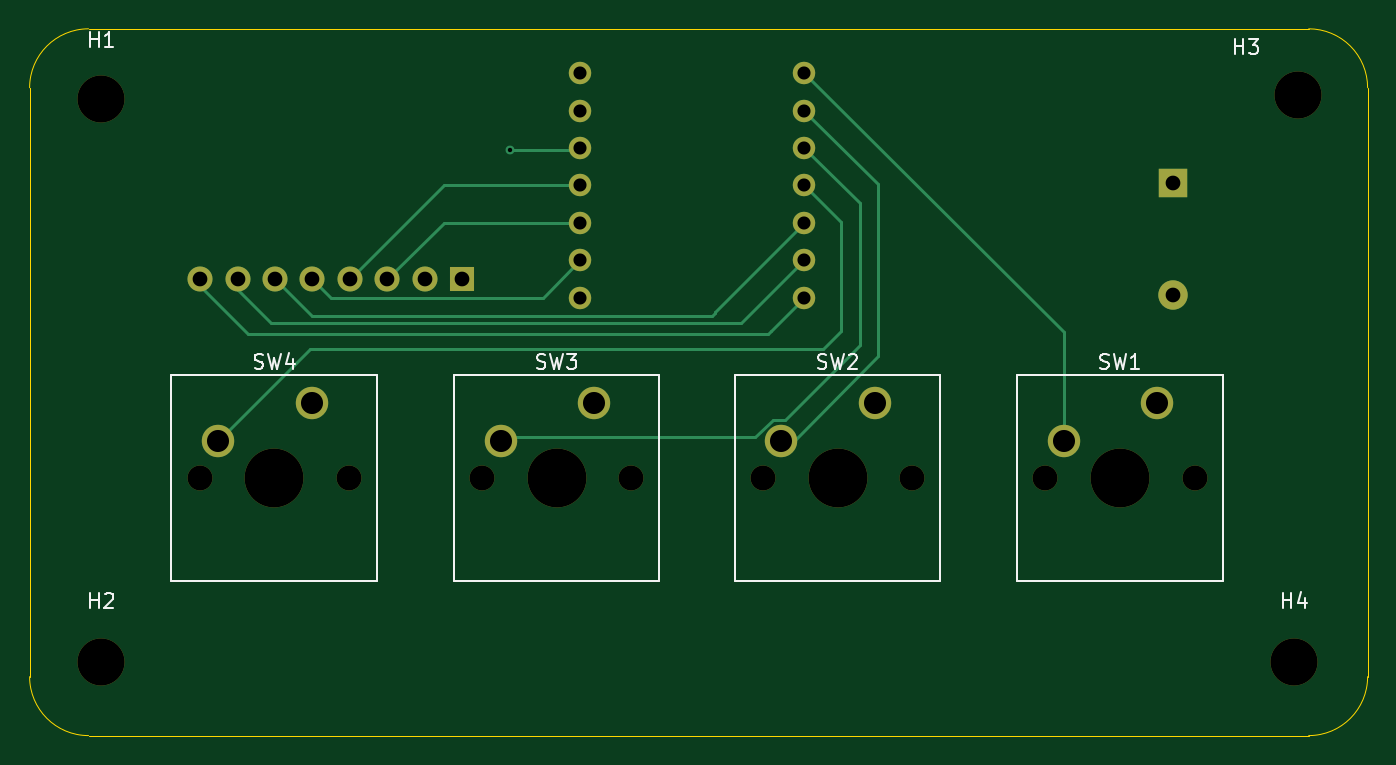
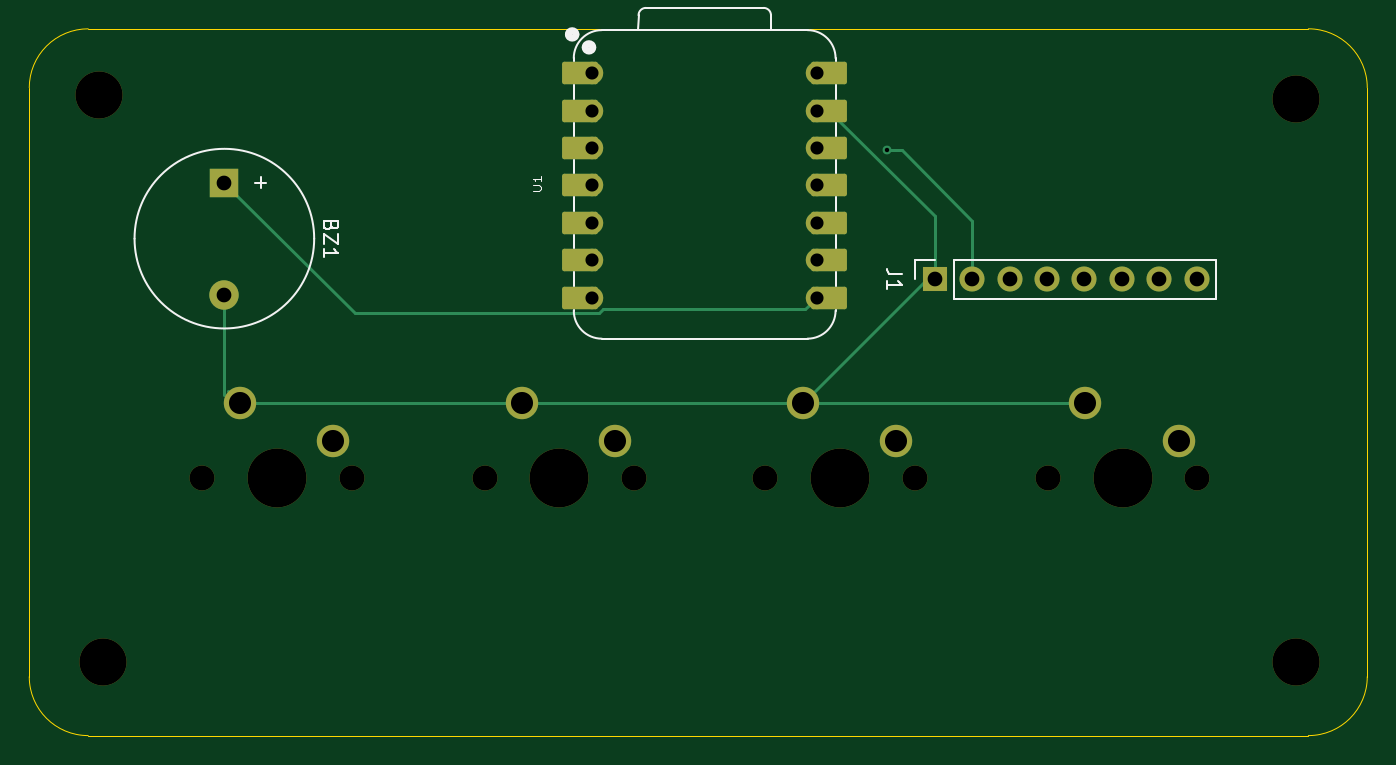
Circuit board: 11 layer files. Board 90.9 x 48.0 mm.
- bottom_copper: Solar - Blare Stardance-B_Cu.gbl (5489 bytes)
- bottom_mask: Solar - Blare Stardance-B_Mask.gbs (3629 bytes)
- paste: Solar - Blare Stardance-B_Paste.gbp (483 bytes)
- bottom_silk: Solar - Blare Stardance-B_Silkscreen.gbo (8396 bytes)
- outline: Solar - Blare Stardance-Edge_Cuts.gm1 (900 bytes)
- top_copper: Solar - Blare Stardance-F_Cu.gtl (5713 bytes)
- top_mask: Solar - Blare Stardance-F_Mask.gts (2314 bytes)
- paste: Solar - Blare Stardance-F_Paste.gtp (483 bytes)
- top_silk: Solar - Blare Stardance-F_Silkscreen.gto (12265 bytes)
- drill: Solar - Blare Stardance-NPTH.drl (745 bytes)
- drill: Solar - Blare Stardance-PTH.drl (1062 bytes)

=== bottom_copper: Solar - Blare Stardance-B_Cu.gbl (5489 bytes, source omitted) ===
=== bottom_mask: Solar - Blare Stardance-B_Mask.gbs ===
%TF.GenerationSoftware,KiCad,Pcbnew,10.0.6*%
%TF.CreationDate,2026-10-17T17:34:14+08:00*%
%TF.ProjectId,Solar - Blare Stardance,536f6c61-7220-42d2-9042-6c6172652053,rev?*%
%TF.SameCoordinates,Original*%
%TF.FileFunction,Soldermask,Bot*%
%TF.FilePolarity,Negative*%
%FSLAX46Y46*%
G04 Gerber Fmt 4.6, Leading zero omitted, Abs format (unit mm)*
G04 Created by KiCad (PCBNEW 10.0.6) date 2026-10-17 17:34:14*
%MOMM*%
%LPD*%
G01*
G04 APERTURE LIST*
G04 Aperture macros list*
%AMRoundRect*
0 Rectangle with rounded corners*
0 $1 Rounding radius*
0 $2 $3 $4 $5 $6 $7 $8 $9 X,Y pos of 4 corners*
0 Add a 4 corners polygon primitive as box body*
4,1,4,$2,$3,$4,$5,$6,$7,$8,$9,$2,$3,0*
0 Add four circle primitives for the rounded corners*
1,1,$1+$1,$2,$3*
1,1,$1+$1,$4,$5*
1,1,$1+$1,$6,$7*
1,1,$1+$1,$8,$9*
0 Add four rect primitives between the rounded corners*
20,1,$1+$1,$2,$3,$4,$5,0*
20,1,$1+$1,$4,$5,$6,$7,0*
20,1,$1+$1,$6,$7,$8,$9,0*
20,1,$1+$1,$8,$9,$2,$3,0*%
G04 Aperture macros list end*
%ADD10C,1.524000*%
%ADD11RoundRect,0.152400X1.063600X0.609600X-1.063600X0.609600X-1.063600X-0.609600X1.063600X-0.609600X0*%
%ADD12RoundRect,0.152400X-1.063600X-0.609600X1.063600X-0.609600X1.063600X0.609600X-1.063600X0.609600X0*%
%ADD13C,1.700000*%
%ADD14C,4.000000*%
%ADD15C,2.200000*%
%ADD16C,3.200000*%
%ADD17R,1.700000X1.700000*%
%ADD18R,2.000000X2.000000*%
%ADD19C,2.000000*%
G04 APERTURE END LIST*
D10*
%TO.C,U1*%
X143760000Y-114760000D03*
D11*
X142925000Y-114760000D03*
D10*
X143760000Y-117300000D03*
D11*
X142925000Y-117300000D03*
D10*
X143760000Y-119840000D03*
D11*
X142925000Y-119840000D03*
D10*
X143760000Y-122380000D03*
D11*
X142925000Y-122380000D03*
D10*
X143760000Y-124920000D03*
D11*
X142925000Y-124920000D03*
D10*
X143760000Y-127460000D03*
D11*
X142925000Y-127460000D03*
D10*
X143760000Y-130000000D03*
D11*
X142925000Y-130000000D03*
D12*
X159835000Y-130000000D03*
D10*
X159000000Y-130000000D03*
D12*
X159835000Y-127460000D03*
D10*
X159000000Y-127460000D03*
D12*
X159835000Y-124920000D03*
D10*
X159000000Y-124920000D03*
D12*
X159835000Y-122380000D03*
D10*
X159000000Y-122380000D03*
D12*
X159835000Y-119840000D03*
D10*
X159000000Y-119840000D03*
D12*
X159835000Y-117300000D03*
D10*
X159000000Y-117300000D03*
D12*
X159835000Y-114760000D03*
D10*
X159000000Y-114760000D03*
%TD*%
D13*
%TO.C,SW3*%
X137090000Y-142250000D03*
D14*
X142170000Y-142250000D03*
D13*
X147250000Y-142250000D03*
D15*
X144710000Y-137170000D03*
X138360000Y-139710000D03*
%TD*%
D16*
%TO.C,H1*%
X111250000Y-116500000D03*
%TD*%
D13*
%TO.C,SW2*%
X156170000Y-142250000D03*
D14*
X161250000Y-142250000D03*
D13*
X166330000Y-142250000D03*
D15*
X163790000Y-137170000D03*
X157440000Y-139710000D03*
%TD*%
D16*
%TO.C,H3*%
X192500000Y-116250000D03*
%TD*%
%TO.C,H4*%
X192250000Y-154750000D03*
%TD*%
%TO.C,H2*%
X111250000Y-154750000D03*
%TD*%
D13*
%TO.C,SW1*%
X175340000Y-142250000D03*
D14*
X180420000Y-142250000D03*
D13*
X185500000Y-142250000D03*
D15*
X182960000Y-137170000D03*
X176610000Y-139710000D03*
%TD*%
D13*
%TO.C,SW4*%
X117920000Y-142250000D03*
D14*
X123000000Y-142250000D03*
D13*
X128080000Y-142250000D03*
D15*
X125540000Y-137170000D03*
X119190000Y-139710000D03*
%TD*%
D17*
%TO.C,J1*%
X135750000Y-128750000D03*
D13*
X133210000Y-128750000D03*
X130670000Y-128750000D03*
X128130000Y-128750000D03*
X125590000Y-128750000D03*
X123050000Y-128750000D03*
X120510000Y-128750000D03*
X117970000Y-128750000D03*
%TD*%
D18*
%TO.C,BZ1*%
X184000000Y-122200000D03*
D19*
X184000000Y-129800000D03*
%TD*%
M02*

=== paste: Solar - Blare Stardance-B_Paste.gbp ===
%TF.GenerationSoftware,KiCad,Pcbnew,10.0.6*%
%TF.CreationDate,2026-10-17T17:34:14+08:00*%
%TF.ProjectId,Solar - Blare Stardance,536f6c61-7220-42d2-9042-6c6172652053,rev?*%
%TF.SameCoordinates,Original*%
%TF.FileFunction,Paste,Bot*%
%TF.FilePolarity,Positive*%
%FSLAX46Y46*%
G04 Gerber Fmt 4.6, Leading zero omitted, Abs format (unit mm)*
G04 Created by KiCad (PCBNEW 10.0.6) date 2026-10-17 17:34:14*
%MOMM*%
%LPD*%
G01*
G04 APERTURE LIST*
G04 APERTURE END LIST*
M02*

=== bottom_silk: Solar - Blare Stardance-B_Silkscreen.gbo (8396 bytes, source omitted) ===
=== outline: Solar - Blare Stardance-Edge_Cuts.gm1 ===
%TF.GenerationSoftware,KiCad,Pcbnew,10.0.6*%
%TF.CreationDate,2026-10-17T17:34:14+08:00*%
%TF.ProjectId,Solar - Blare Stardance,536f6c61-7220-42d2-9042-6c6172652053,rev?*%
%TF.SameCoordinates,Original*%
%TF.FileFunction,Profile,NP*%
%FSLAX46Y46*%
G04 Gerber Fmt 4.6, Leading zero omitted, Abs format (unit mm)*
G04 Created by KiCad (PCBNEW 10.0.6) date 2026-10-17 17:34:14*
%MOMM*%
%LPD*%
G01*
G04 APERTURE LIST*
%TA.AperFunction,Profile*%
%ADD10C,0.050000*%
%TD*%
G04 APERTURE END LIST*
D10*
X106380000Y-115750000D02*
X106380000Y-115750000D01*
G75*
G02*
X110380000Y-111750000I4000000J0D01*
G01*
X193250000Y-111750000D01*
G75*
G02*
X197250000Y-115750000I0J-4000000D01*
G01*
X197250000Y-155750000D01*
G75*
G02*
X193250000Y-159750000I-4000000J0D01*
G01*
X110380000Y-159750000D01*
G75*
G02*
X106380000Y-155750000I0J4000000D01*
G01*
X106380000Y-115750000D01*
M02*

=== top_copper: Solar - Blare Stardance-F_Cu.gtl ===
%TF.GenerationSoftware,KiCad,Pcbnew,10.0.6*%
%TF.CreationDate,2026-10-17T17:34:14+08:00*%
%TF.ProjectId,Solar - Blare Stardance,536f6c61-7220-42d2-9042-6c6172652053,rev?*%
%TF.SameCoordinates,Original*%
%TF.FileFunction,Copper,L1,Top*%
%TF.FilePolarity,Positive*%
%FSLAX46Y46*%
G04 Gerber Fmt 4.6, Leading zero omitted, Abs format (unit mm)*
G04 Created by KiCad (PCBNEW 10.0.6) date 2026-10-17 17:34:14*
%MOMM*%
%LPD*%
G01*
G04 APERTURE LIST*
%TA.AperFunction,ComponentPad*%
%ADD10C,1.524000*%
%TD*%
%TA.AperFunction,ComponentPad*%
%ADD11C,2.200000*%
%TD*%
%TA.AperFunction,ComponentPad*%
%ADD12R,1.700000X1.700000*%
%TD*%
%TA.AperFunction,ComponentPad*%
%ADD13C,1.700000*%
%TD*%
%TA.AperFunction,ComponentPad*%
%ADD14R,2.000000X2.000000*%
%TD*%
%TA.AperFunction,ComponentPad*%
%ADD15C,2.000000*%
%TD*%
%TA.AperFunction,ViaPad*%
%ADD16C,0.600000*%
%TD*%
%TA.AperFunction,Conductor*%
%ADD17C,0.200000*%
%TD*%
G04 APERTURE END LIST*
D10*
%TO.P,U1,14,VBUS_14*%
%TO.N,unconnected-(U1-VBUS-Pad14)_1*%
X143760000Y-114760000D03*
%TO.P,U1,13,GND_13*%
%TO.N,GND*%
X143760000Y-117300000D03*
%TO.P,U1,12,3V3_OUT_12*%
%TO.N,+3V3*%
X143760000Y-119840000D03*
%TO.P,U1,11,D10_11*%
%TO.N,/SDA*%
X143760000Y-122380000D03*
%TO.P,U1,10,D9/BOOT_10*%
%TO.N,/SCL*%
X143760000Y-124920000D03*
%TO.P,U1,9,D8_9*%
%TO.N,/RST*%
X143760000Y-127460000D03*
%TO.P,U1,8,D7_8*%
%TO.N,Net-(BZ1-+)*%
X143760000Y-130000000D03*
%TO.P,U1,7,D6_7*%
%TO.N,/BL*%
X159000000Y-130000000D03*
%TO.P,U1,6,D5_6*%
%TO.N,/CS*%
X159000000Y-127460000D03*
%TO.P,U1,5,D4_5*%
%TO.N,/DC*%
X159000000Y-124920000D03*
%TO.P,U1,4,D3_4*%
%TO.N,Net-(U1-D3)*%
X159000000Y-122380000D03*
%TO.P,U1,3,D2_3*%
%TO.N,Net-(U1-D2)*%
X159000000Y-119840000D03*
%TO.P,U1,2,D1_2*%
%TO.N,Net-(U1-D1)*%
X159000000Y-117300000D03*
%TO.P,U1,1,D0_1*%
%TO.N,Net-(U1-D0)*%
X159000000Y-114760000D03*
%TD*%
D11*
%TO.P,SW3,1,1_1*%
%TO.N,GND*%
X144710000Y-137170000D03*
%TO.P,SW3,2,2_2*%
%TO.N,Net-(U1-D2)*%
X138360000Y-139710000D03*
%TD*%
%TO.P,SW2,1,1_1*%
%TO.N,GND*%
X163790000Y-137170000D03*
%TO.P,SW2,2,2_2*%
%TO.N,Net-(U1-D1)*%
X157440000Y-139710000D03*
%TD*%
%TO.P,SW1,1,1_1*%
%TO.N,GND*%
X182960000Y-137170000D03*
%TO.P,SW1,2,2_2*%
%TO.N,Net-(U1-D0)*%
X176610000Y-139710000D03*
%TD*%
%TO.P,SW4,1,1_1*%
%TO.N,GND*%
X125540000Y-137170000D03*
%TO.P,SW4,2,2_2*%
%TO.N,Net-(U1-D3)*%
X119190000Y-139710000D03*
%TD*%
D12*
%TO.P,J1,1,Pin_1_1*%
%TO.N,GND*%
X135750000Y-128750000D03*
D13*
%TO.P,J1,2,Pin_2_2*%
%TO.N,+3V3*%
X133210000Y-128750000D03*
%TO.P,J1,3,Pin_3_3*%
%TO.N,/SCL*%
X130670000Y-128750000D03*
%TO.P,J1,4,Pin_4_4*%
%TO.N,/SDA*%
X128130000Y-128750000D03*
%TO.P,J1,5,Pin_5_5*%
%TO.N,/RST*%
X125590000Y-128750000D03*
%TO.P,J1,6,Pin_6_6*%
%TO.N,/DC*%
X123050000Y-128750000D03*
%TO.P,J1,7,Pin_7_7*%
%TO.N,/CS*%
X120510000Y-128750000D03*
%TO.P,J1,8,Pin_8_8*%
%TO.N,/BL*%
X117970000Y-128750000D03*
%TD*%
D14*
%TO.P,BZ1,1,+_1*%
%TO.N,Net-(BZ1-+)*%
X184000000Y-122200000D03*
D15*
%TO.P,BZ1,2,-_2*%
%TO.N,GND*%
X184000000Y-129800000D03*
%TD*%
D16*
%TO.N,+3V3*%
X139000000Y-120000000D03*
%TD*%
%TO.N,/DC*%
D17*
X152920000Y-131000000D02*
X159000000Y-124920000D01*
X125550000Y-131250000D02*
X152750000Y-131250000D01*
X152750000Y-131250000D02*
X152920000Y-131080000D01*
X152920000Y-131080000D02*
X152920000Y-131000000D01*
X123050000Y-128750000D02*
X125550000Y-131250000D01*
%TO.N,/CS*%
X154710000Y-131750000D02*
X159000000Y-127460000D01*
X122750000Y-131750000D02*
X154710000Y-131750000D01*
X120510000Y-129510000D02*
X122750000Y-131750000D01*
X120510000Y-128750000D02*
X120510000Y-129510000D01*
%TO.N,/BL*%
X156500000Y-132500000D02*
X156750000Y-132250000D01*
X117970000Y-129235000D02*
X121235000Y-132500000D01*
X117970000Y-128750000D02*
X117970000Y-129235000D01*
X121235000Y-132500000D02*
X156500000Y-132500000D01*
%TO.N,Net-(U1-D1)*%
X164000000Y-122300000D02*
X159000000Y-117300000D01*
X164000000Y-134000000D02*
X164000000Y-122300000D01*
X157440000Y-139710000D02*
X158290000Y-139710000D01*
X158290000Y-139710000D02*
X164000000Y-134000000D01*
%TO.N,Net-(U1-D2)*%
X162750000Y-123590000D02*
X159000000Y-119840000D01*
X157690000Y-138310000D02*
X162750000Y-133250000D01*
X156860101Y-138310000D02*
X157690000Y-138310000D01*
X162750000Y-133250000D02*
X162750000Y-123590000D01*
X138570000Y-139500000D02*
X155670101Y-139500000D01*
X138360000Y-139710000D02*
X138570000Y-139500000D01*
X155670101Y-139500000D02*
X156860101Y-138310000D01*
%TO.N,Net-(U1-D3)*%
X161500000Y-124880000D02*
X159000000Y-122380000D01*
X160250000Y-133500000D02*
X161500000Y-132250000D01*
X161500000Y-132250000D02*
X161500000Y-124880000D01*
X125400000Y-133500000D02*
X160250000Y-133500000D01*
X119190000Y-139710000D02*
X125400000Y-133500000D01*
%TO.N,+3V3*%
X139000000Y-120000000D02*
X143600000Y-120000000D01*
X143600000Y-120000000D02*
X143760000Y-119840000D01*
%TO.N,/RST*%
X141220000Y-130000000D02*
X143760000Y-127460000D01*
X126840000Y-130000000D02*
X141220000Y-130000000D01*
X125590000Y-128750000D02*
X126840000Y-130000000D01*
%TO.N,Net-(U1-D0)*%
X176610000Y-132370000D02*
X159000000Y-114760000D01*
X176610000Y-139710000D02*
X176610000Y-132370000D01*
%TO.N,Net-(U1-D3)*%
X118790000Y-139710000D02*
X118750000Y-139750000D01*
X119190000Y-139710000D02*
X118790000Y-139710000D01*
%TO.N,/BL*%
X156750000Y-132250000D02*
X159000000Y-130000000D01*
%TO.N,/SCL*%
X134500000Y-124920000D02*
X143760000Y-124920000D01*
X130670000Y-128750000D02*
X134500000Y-124920000D01*
%TO.N,/SDA*%
X128130000Y-128750000D02*
X134500000Y-122380000D01*
X134500000Y-122380000D02*
X143760000Y-122380000D01*
%TD*%
M02*

=== top_mask: Solar - Blare Stardance-F_Mask.gts ===
%TF.GenerationSoftware,KiCad,Pcbnew,10.0.6*%
%TF.CreationDate,2026-10-17T17:34:14+08:00*%
%TF.ProjectId,Solar - Blare Stardance,536f6c61-7220-42d2-9042-6c6172652053,rev?*%
%TF.SameCoordinates,Original*%
%TF.FileFunction,Soldermask,Top*%
%TF.FilePolarity,Negative*%
%FSLAX46Y46*%
G04 Gerber Fmt 4.6, Leading zero omitted, Abs format (unit mm)*
G04 Created by KiCad (PCBNEW 10.0.6) date 2026-10-17 17:34:14*
%MOMM*%
%LPD*%
G01*
G04 APERTURE LIST*
%ADD10C,1.524000*%
%ADD11C,1.700000*%
%ADD12C,4.000000*%
%ADD13C,2.200000*%
%ADD14C,3.200000*%
%ADD15R,1.700000X1.700000*%
%ADD16R,2.000000X2.000000*%
%ADD17C,2.000000*%
G04 APERTURE END LIST*
D10*
%TO.C,U1*%
X143760000Y-114760000D03*
X143760000Y-117300000D03*
X143760000Y-119840000D03*
X143760000Y-122380000D03*
X143760000Y-124920000D03*
X143760000Y-127460000D03*
X143760000Y-130000000D03*
X159000000Y-130000000D03*
X159000000Y-127460000D03*
X159000000Y-124920000D03*
X159000000Y-122380000D03*
X159000000Y-119840000D03*
X159000000Y-117300000D03*
X159000000Y-114760000D03*
%TD*%
D11*
%TO.C,SW3*%
X137090000Y-142250000D03*
D12*
X142170000Y-142250000D03*
D11*
X147250000Y-142250000D03*
D13*
X144710000Y-137170000D03*
X138360000Y-139710000D03*
%TD*%
D14*
%TO.C,H1*%
X111250000Y-116500000D03*
%TD*%
D11*
%TO.C,SW2*%
X156170000Y-142250000D03*
D12*
X161250000Y-142250000D03*
D11*
X166330000Y-142250000D03*
D13*
X163790000Y-137170000D03*
X157440000Y-139710000D03*
%TD*%
D14*
%TO.C,H3*%
X192500000Y-116250000D03*
%TD*%
%TO.C,H4*%
X192250000Y-154750000D03*
%TD*%
%TO.C,H2*%
X111250000Y-154750000D03*
%TD*%
D11*
%TO.C,SW1*%
X175340000Y-142250000D03*
D12*
X180420000Y-142250000D03*
D11*
X185500000Y-142250000D03*
D13*
X182960000Y-137170000D03*
X176610000Y-139710000D03*
%TD*%
D11*
%TO.C,SW4*%
X117920000Y-142250000D03*
D12*
X123000000Y-142250000D03*
D11*
X128080000Y-142250000D03*
D13*
X125540000Y-137170000D03*
X119190000Y-139710000D03*
%TD*%
D15*
%TO.C,J1*%
X135750000Y-128750000D03*
D11*
X133210000Y-128750000D03*
X130670000Y-128750000D03*
X128130000Y-128750000D03*
X125590000Y-128750000D03*
X123050000Y-128750000D03*
X120510000Y-128750000D03*
X117970000Y-128750000D03*
%TD*%
D16*
%TO.C,BZ1*%
X184000000Y-122200000D03*
D17*
X184000000Y-129800000D03*
%TD*%
M02*

=== paste: Solar - Blare Stardance-F_Paste.gtp ===
%TF.GenerationSoftware,KiCad,Pcbnew,10.0.6*%
%TF.CreationDate,2026-10-17T17:34:14+08:00*%
%TF.ProjectId,Solar - Blare Stardance,536f6c61-7220-42d2-9042-6c6172652053,rev?*%
%TF.SameCoordinates,Original*%
%TF.FileFunction,Paste,Top*%
%TF.FilePolarity,Positive*%
%FSLAX46Y46*%
G04 Gerber Fmt 4.6, Leading zero omitted, Abs format (unit mm)*
G04 Created by KiCad (PCBNEW 10.0.6) date 2026-10-17 17:34:14*
%MOMM*%
%LPD*%
G01*
G04 APERTURE LIST*
G04 APERTURE END LIST*
M02*

=== top_silk: Solar - Blare Stardance-F_Silkscreen.gto (12265 bytes, source omitted) ===
=== drill: Solar - Blare Stardance-NPTH.drl ===
M48
; DRILL file KiCad 10.0.6 date 2026-10-17T17:35:03
; FORMAT={-:-/ absolute / metric / decimal}
; #@! TF.CreationDate,2026-10-17T17:35:03+08:00
; #@! TF.GenerationSoftware,Kicad,Pcbnew,10.0.6
; #@! TF.FileFunction,NonPlated,1,2,NPTH
FMAT,2
METRIC
; #@! TA.AperFunction,NonPlated,NPTH,ComponentDrill
T1C1.700
; #@! TA.AperFunction,NonPlated,NPTH,ComponentDrill
T2C3.200
; #@! TA.AperFunction,NonPlated,NPTH,ComponentDrill
T3C4.000
%
G90
G05
T1
X117.92Y-142.25
X128.08Y-142.25
X137.09Y-142.25
X147.25Y-142.25
X156.17Y-142.25
X166.33Y-142.25
X175.34Y-142.25
X185.5Y-142.25
T2
X111.25Y-116.5
X111.25Y-154.75
X192.25Y-154.75
X192.5Y-116.25
T3
X123.0Y-142.25
X142.17Y-142.25
X161.25Y-142.25
X180.42Y-142.25
M30

=== drill: Solar - Blare Stardance-PTH.drl ===
M48
; DRILL file KiCad 10.0.6 date 2026-10-17T17:35:03
; FORMAT={-:-/ absolute / metric / decimal}
; #@! TF.CreationDate,2026-10-17T17:35:03+08:00
; #@! TF.GenerationSoftware,Kicad,Pcbnew,10.0.6
; #@! TF.FileFunction,Plated,1,2,PTH
FMAT,2
METRIC
; #@! TA.AperFunction,Plated,PTH,ViaDrill
T1C0.300
; #@! TA.AperFunction,Plated,PTH,ComponentDrill
T2C0.889
; #@! TA.AperFunction,Plated,PTH,ComponentDrill
T3C1.000
; #@! TA.AperFunction,Plated,PTH,ComponentDrill
T4C1.500
%
G90
G05
T1
X139.0Y-120.0
T2
X143.76Y-114.76
X143.76Y-117.3
X143.76Y-119.84
X143.76Y-122.38
X143.76Y-124.92
X143.76Y-127.46
X143.76Y-130.0
X159.0Y-114.76
X159.0Y-117.3
X159.0Y-119.84
X159.0Y-122.38
X159.0Y-124.92
X159.0Y-127.46
X159.0Y-130.0
T3
X117.97Y-128.75
X120.51Y-128.75
X123.05Y-128.75
X125.59Y-128.75
X128.13Y-128.75
X130.67Y-128.75
X133.21Y-128.75
X135.75Y-128.75
X184.0Y-122.2
X184.0Y-129.8
T4
X119.19Y-139.71
X125.54Y-137.17
X138.36Y-139.71
X144.71Y-137.17
X157.44Y-139.71
X163.79Y-137.17
X176.61Y-139.71
X182.96Y-137.17
M30
